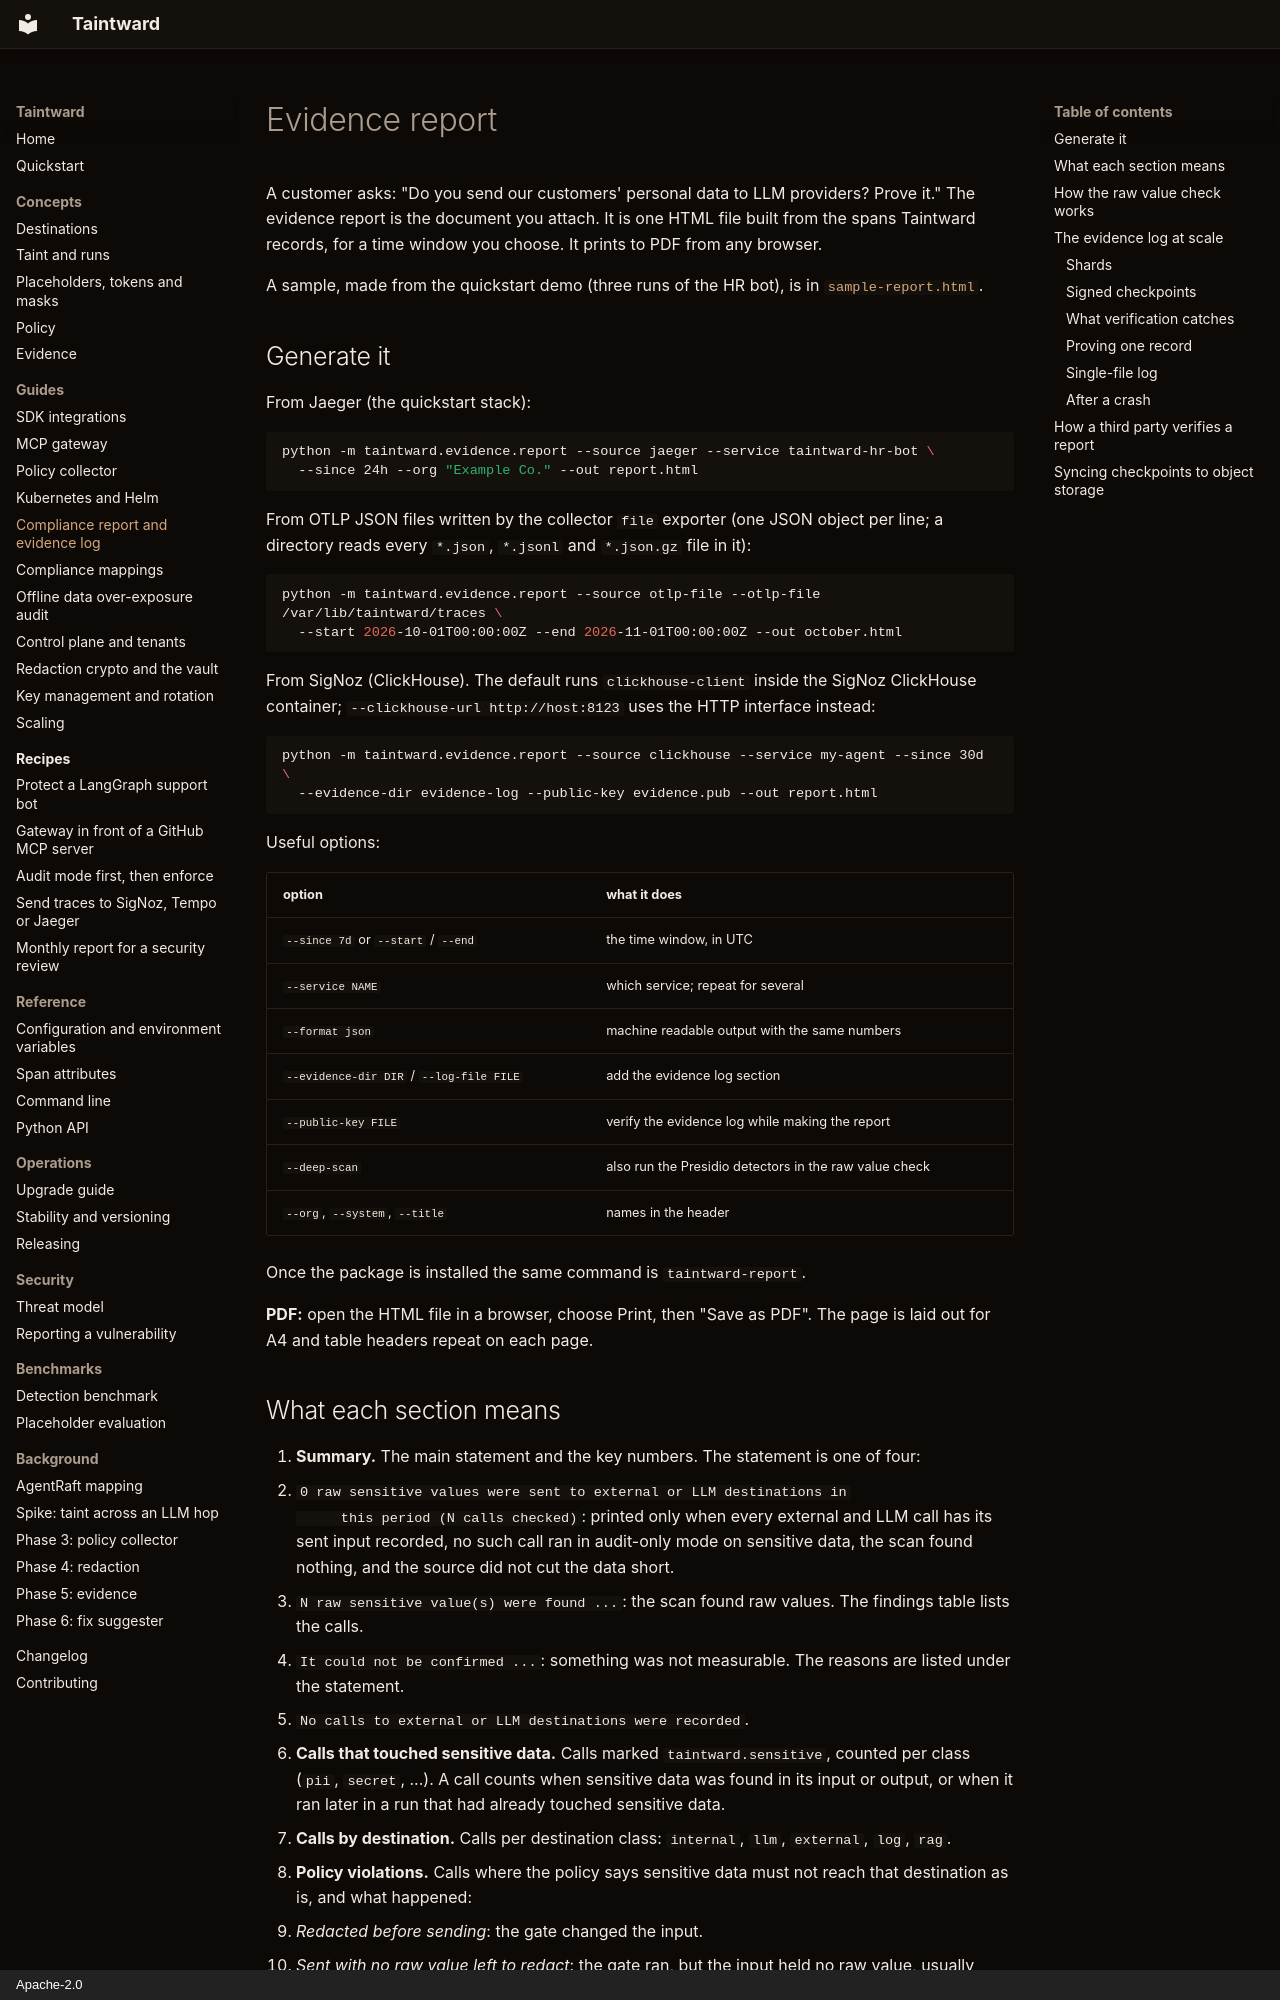

repository: DCchoudhury15/Taintward · page: evidence-report/index.html · generator: mkdocs · copyright: Apache-2.0

# Evidence report

A customer asks: "Do you send our customers' personal data to LLM providers?
Prove it." The evidence report is the document you attach. It is one HTML
file built from the spans Taintward records, for a time window you choose.
It prints to PDF from any browser.

A sample, made from the quickstart demo (three runs of the HR bot), is in
[`sample-report.html`](sample-report.html).

## Generate it

From Jaeger (the quickstart stack):

```bash
python -m taintward.evidence.report --source jaeger --service taintward-hr-bot \
  --since 24h --org "Example Co." --out report.html
```

From OTLP JSON files written by the collector `file` exporter (one JSON
object per line; a directory reads every `*.json`, `*.jsonl` and `*.json.gz`
file in it):

```bash
python -m taintward.evidence.report --source otlp-file --otlp-file /var/lib/taintward/traces \
  --start 2026-10-01T00:00:00Z --end 2026-11-01T00:00:00Z --out october.html
```

From SigNoz (ClickHouse). The default runs `clickhouse-client` inside the
SigNoz ClickHouse container; `--clickhouse-url http://host:8123` uses the HTTP
interface instead:

```bash
python -m taintward.evidence.report --source clickhouse --service my-agent --since 30d \
  --evidence-dir evidence-log --public-key evidence.pub --out report.html
```

Useful options:

| option | what it does |
|---|---|
| `--since 7d` or `--start` / `--end` | the time window, in UTC |
| `--service NAME` | which service; repeat for several |
| `--format json` | machine readable output with the same numbers |
| `--evidence-dir DIR` / `--log-file FILE` | add the evidence log section |
| `--public-key FILE` | verify the evidence log while making the report |
| `--deep-scan` | also run the Presidio detectors in the raw value check |
| `--org`, `--system`, `--title` | names in the header |

Once the package is installed the same command is `taintward-report`.

**PDF:** open the HTML file in a browser, choose Print, then "Save as PDF".
The page is laid out for A4 and table headers repeat on each page.
